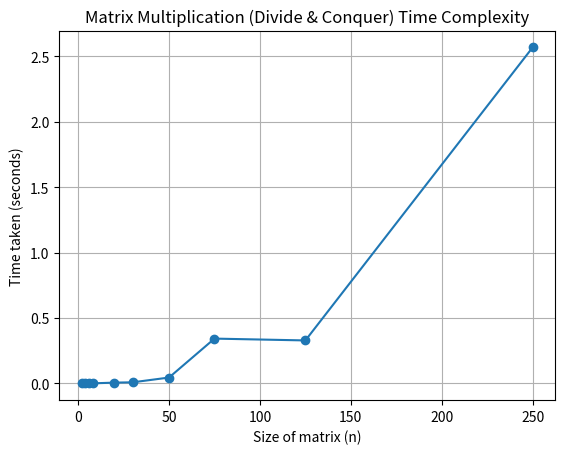

Python code for this plot:
import matplotlib.pyplot as plt

n_values = [2, 4, 6, 8, 20, 30, 50, 75, 125, 250]
time_taken = [0.000008, 0.000019, 0.000142, 0.000125, 0.005645,
              0.008010, 0.044485, 0.342079, 0.328072, 2.568153]
plt.plot(n_values, time_taken, marker="o")
plt.title("Matrix Multiplication (Divide & Conquer) Time Complexity")
plt.xlabel("Size of matrix (n)")
plt.ylabel("Time taken (seconds)")
plt.grid(True)
plt.show()
